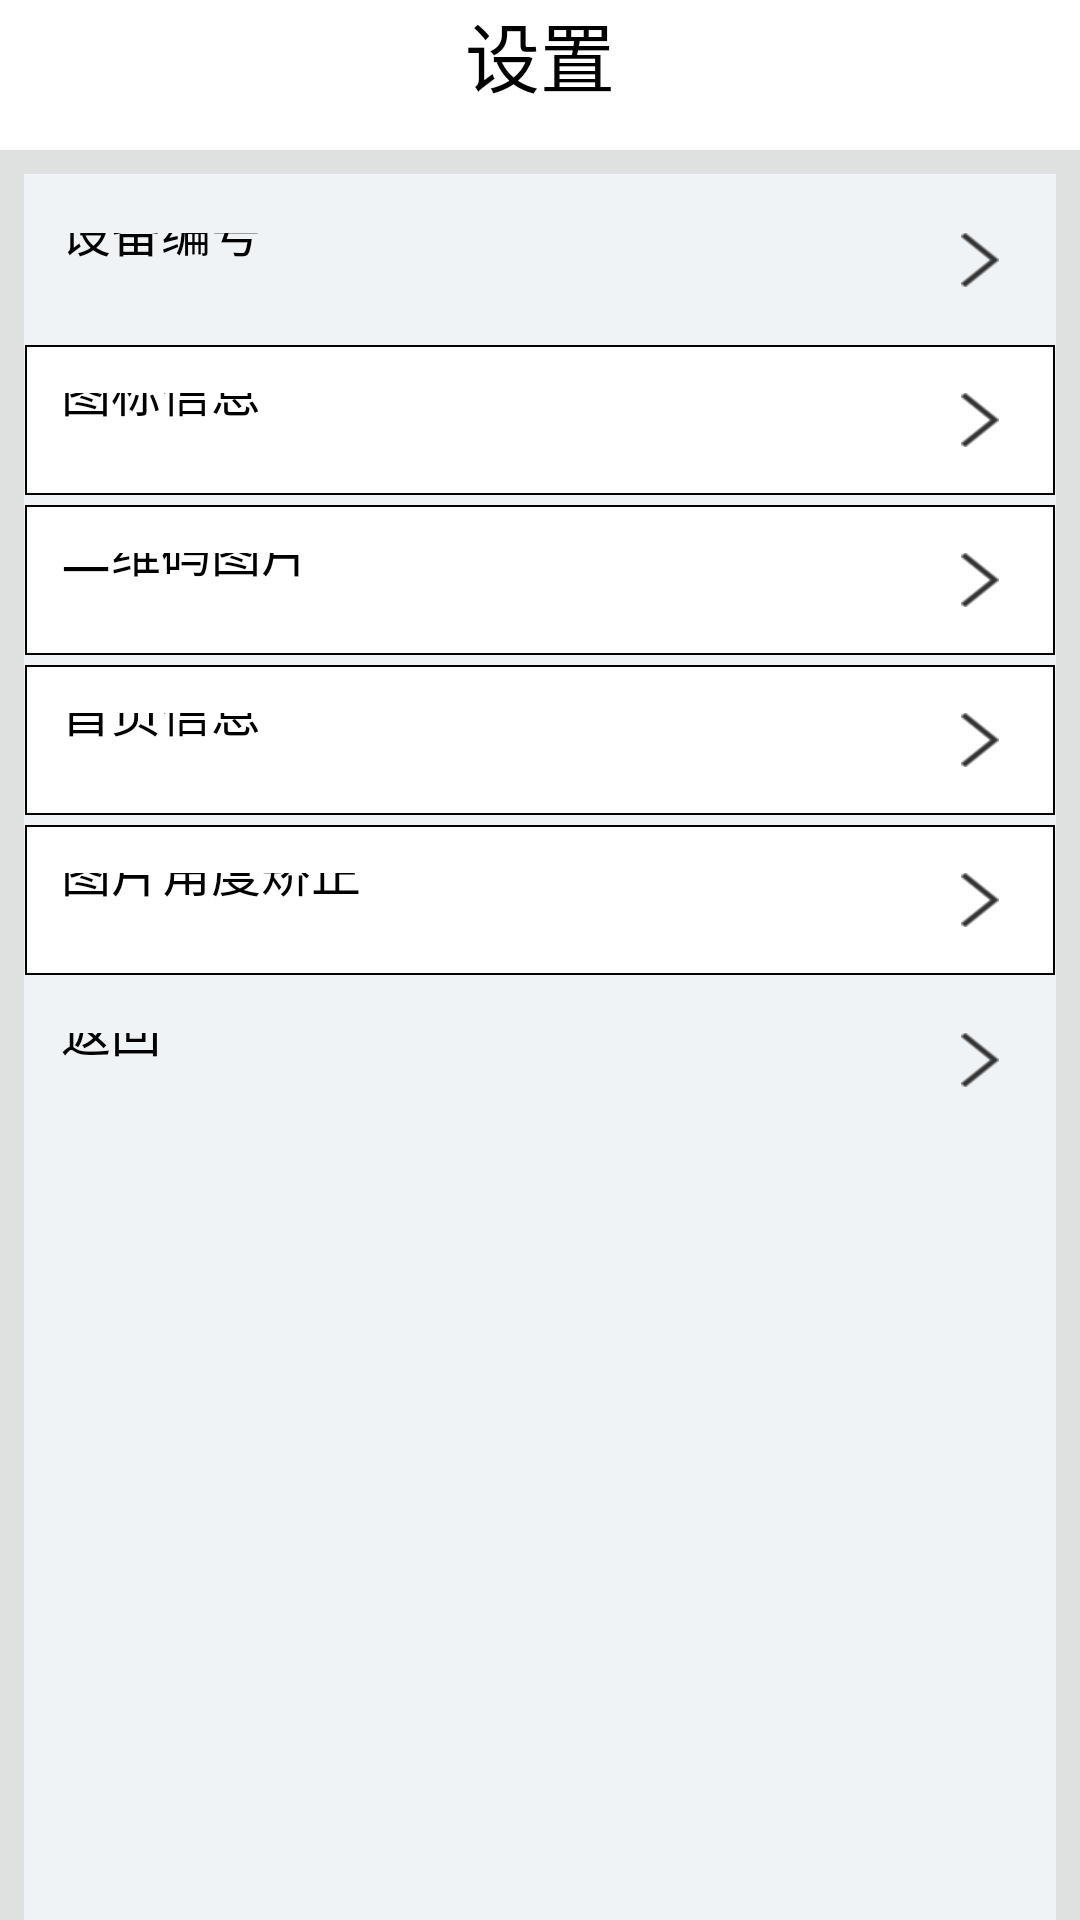

This screen was rendered from an Android layout file. Write that file and the resources it references.
<!-- AndroidManifest.xml: application theme AppTheme -->
<!-- res/layout/activity_settings.xml -->
<?xml version="1.0" encoding="utf-8"?>
<RelativeLayout xmlns:android="http://schemas.android.com/apk/res/android"
    xmlns:app="http://schemas.android.com/apk/res-auto"
    xmlns:tools="http://schemas.android.com/tools"
    android:layout_width="match_parent"
    android:layout_height="match_parent"
    android:background="#DFE1E0">

    <TextView
        android:id="@+id/settingTitle"
        android:layout_width="match_parent"
        android:layout_height="150px"
        android:text="设置"
        android:textColor="#000000"
        android:textSize="25dp"
        android:textAlignment="center"
        android:background="#FFFFFF"
        android:fontFamily="@font/sourcehansans"/>

    <LinearLayout
        style="@style/wrap_layout"
        android:layout_width="match_parent"
        android:layout_height="match_parent"
        android:orientation="vertical"
        android:background="#F0F3F6"
        android:layout_below="@+id/settingTitle">

        <RelativeLayout
            style="@style/top_layout"
            android:id="@+id/deviceIdLayout"
            android:layout_width="match_parent"
            android:layout_height="150px"
            android:layout_marginTop="10px"
            android:layout_below="@+id/settingTitle">
            <TextView
                android:id="@+id/deviceId"
                android:layout_width="400px"
                android:layout_height="wrap_content"
                android:layout_marginTop="-40px"
                android:text="设备编号"
                android:textColor="#000000"
                android:textSize="50px"
                android:layout_gravity="center"
                android:fontFamily="@font/sourcehansans"/>

            <Button
                android:id="@+id/btn_deviceId"
                android:layout_width="match_parent"
                android:layout_height="150px"
                android:layout_marginTop="-40px"
                android:background="#00000000"/>

            <ImageView
                android:layout_marginLeft="900px"
                android:layout_width="38px"
                android:layout_height="68px"
                android:background="@drawable/select" />

        </RelativeLayout>


        <RelativeLayout
            style="@style/mid_layout"
            android:layout_marginTop="10px"
            android:id="@+id/logoPathLayout"
            android:layout_width="match_parent"
            android:layout_height="150px"
            android:orientation="horizontal">

            <TextView
                android:id="@+id/logo"
                android:layout_width="200px"
                android:layout_height="wrap_content"
                android:layout_marginTop="-40px"
                android:text="图标信息"
                android:textColor="#000000"
                android:textSize="50px"
                android:fontFamily="@font/sourcehansans"/>

            <ImageView
                android:layout_width="38px"
                android:layout_height="68px"
                android:layout_marginLeft="900px"
                android:layout_gravity="center"
                android:background="@drawable/select"/>

            <Button
                android:id="@+id/btn_logoPath"
                android:layout_width="match_parent"
                android:layout_height="150px"
                android:layout_marginTop="-40px"
                android:background="#00000000"/>

        </RelativeLayout>

        <RelativeLayout
            style="@style/mid_layout"
            android:id="@+id/qrImagePathLayout"
            android:layout_width="wrap_content"
            android:layout_marginTop="10px"
            android:layout_height="150px"
            android:layout_below="@+id/logoPathLayout"
            android:orientation="horizontal">

            <TextView
                android:id="@+id/qr"
                android:layout_width="wrap_content"
                android:layout_height="150px"
                android:layout_marginTop="-40px"
                android:text="二维码图片"
                android:textColor="#000000"
                android:textSize="50px"
                android:layout_gravity="center"
                android:fontFamily="@font/sourcehansans"/>

            <ImageView
                android:layout_width="38px"
                android:layout_height="68px"
                android:layout_marginLeft="900px"
                android:layout_gravity="center"
                android:background="@drawable/select"/>

            <Button
                android:id="@+id/btn_qrCodePath"
                android:layout_width="match_parent"
                android:layout_height="match_parent"
                android:background="#00000000"/>
        </RelativeLayout>

        <RelativeLayout
            style="@style/mid_layout"
            android:id="@+id/page1InfoLayout"
            android:layout_width="match_parent"
            android:layout_marginTop="10px"
            android:layout_height="150px"
            android:orientation="horizontal">

            <TextView
                android:id="@+id/page1Info"
                android:layout_width="250px"
                android:layout_height="100px"
                android:layout_marginTop="-40px"
                android:text="首页信息"
                android:textColor="#000000"
                android:textSize="50px"
                android:fontFamily="@font/sourcehansans"/>

            <ImageView
                android:layout_width="38px"
                android:layout_height="68px"
                android:layout_marginLeft="900px"
                android:layout_gravity="center"
                android:background="@drawable/select"/>

            <Button
                android:id="@+id/btn_ShowInfo"
                android:layout_width="match_parent"
                android:layout_height="match_parent"
                android:background="#00000000"/>

        </RelativeLayout>

        <RelativeLayout
            style="@style/mid_layout"
            android:id="@+id/photoOritationLayout"
            android:layout_width="match_parent"
            android:layout_marginTop="10px"
            android:layout_height="150px"
            android:orientation="horizontal">

            <TextView
                android:layout_width="300px"
                android:layout_height="200px"
                android:layout_marginTop="-40px"
                android:text="图片角度矫正"
                android:textColor="#000000"
                android:textSize="50px"
                android:fontFamily="@font/sourcehansans"/>

            <ImageView
                android:layout_width="38px"
                android:layout_height="68px"
                android:layout_marginLeft="900px"
                android:layout_gravity="center"
                android:background="@drawable/select"/>

            <Button
                android:id="@+id/btn_photoDegree"
                android:layout_width="match_parent"
                android:layout_height="match_parent"
                android:background="#00000000"/>

        </RelativeLayout>

        <RelativeLayout
            style="@style/bottom_layout"
            android:id="@+id/backLayout"
            android:layout_width="match_parent"
            android:layout_marginTop="10px"
            android:layout_height="150px"
            android:orientation="horizontal">

            <TextView
                android:id="@+id/back"
                android:layout_width="250px"
                android:layout_height="100px"
                android:layout_marginTop="-40px"
                android:text="返回"
                android:textColor="#000000"
                android:textSize="50px"
                android:fontFamily="@font/sourcehansans"/>

            <ImageView
                android:layout_width="38px"
                android:layout_height="68px"
                android:layout_marginLeft="900px"
                android:layout_gravity="center"
                android:background="@drawable/select"/>

            <Button
                android:id="@+id/btn_setting_back"
                android:layout_width="match_parent"
                android:layout_height="match_parent"
                android:background="#00000000"/>

        </RelativeLayout>

    </LinearLayout>
</RelativeLayout>
<!-- resources referenced by this layout -->
<resources>
  <!-- drawable select: png bitmap (drawable, 462 bytes) -->
  <style name="bottom_layout" parent="base_layout">
          <item name="android:background">@drawable/bottom_layout_selector</item>
      </style>
  <style name="mid_layout" parent="base_layout">
          <item name="android:background">@drawable/mid_layout_selector</item>
      </style>
  <style name="top_layout" parent="base_layout">
          <item name="android:background">@drawable/top_layout_selector</item>
      </style>
  <style name="wrap_layout">
          <item name="android:orientation">vertical</item>
          <item name="android:layout_height">wrap_content</item>
          <item name="android:layout_width">match_parent</item>
          <item name="android:layout_marginLeft">8dp</item>
          <item name="android:layout_marginRight">8dp</item>
          <item name="android:layout_marginTop">8dp</item>
          <item name="android:padding">1px</item>
          <item name="android:background">#FFFFFF</item>
      </style>
  <style name="AppTheme" parent="Theme.AppCompat.Light.NoActionBar">
          
          <item name="colorPrimary">@color/colorPrimary</item>
          <item name="colorPrimaryDark">@color/colorPrimaryDark</item>
          <item name="colorAccent">@color/colorAccent</item>
          <item name="android:windowEnterAnimation">@anim/animation</item>
      </style>
  <style name="base_layout">
          <item name="android:orientation">horizontal</item>
          <item name="android:layout_width">match_parent</item>
          <item name="android:layout_height">wrap_content</item>
          <item name="android:paddingTop">16dp</item>
          <item name="android:paddingBottom">16dp</item>
          <item name="android:paddingLeft">12dp</item>
          <item name="android:paddingRight">12dp</item>
          <item name="android:gravity">center_vertical</item>
          <item name="android:focusable">true</item>
          <item name="android:clickable">true</item>
      </style>
  <!-- drawable mid_layout_selector (drawable) -->
  <?xml version="1.0" encoding="utf-8"?>
  <selector xmlns:android="http://schemas.android.com/apk/res/android">
      <item android:state_pressed="true" android:drawable="@drawable/mid_select"></item>
      <item android:state_focused="true" android:drawable="@drawable/mid_select"></item>
      <item android:drawable="@drawable/mid_unselect"></item>
  </selector>
  <!-- drawable mid_select (drawable) -->
  <?xml version="1.0" encoding="utf-8"?>
  <shape xmlns:android="http://schemas.android.com/apk/res/android">
      <solid android:color="#0000FF"/>
      <stroke android:width="2px" android:color="#000000"></stroke>
  </shape>
  <!-- drawable mid_unselect (drawable) -->
  <?xml version="1.0" encoding="utf-8"?>
  <shape xmlns:android="http://schemas.android.com/apk/res/android">
      <solid android:color="#FFFFFF"/>
      <stroke android:width="2px" android:color="#000000"></stroke>
  </shape>
  <!-- not gathered from this repository: default colours our renderer supplied (Android Studio template values) -->
  <color name="colorPrimary">#FF6200EE</color>
  <color name="colorPrimaryDark">#FF3700B3</color>
  <color name="colorAccent">#FF03DAC5</color>
</resources>
